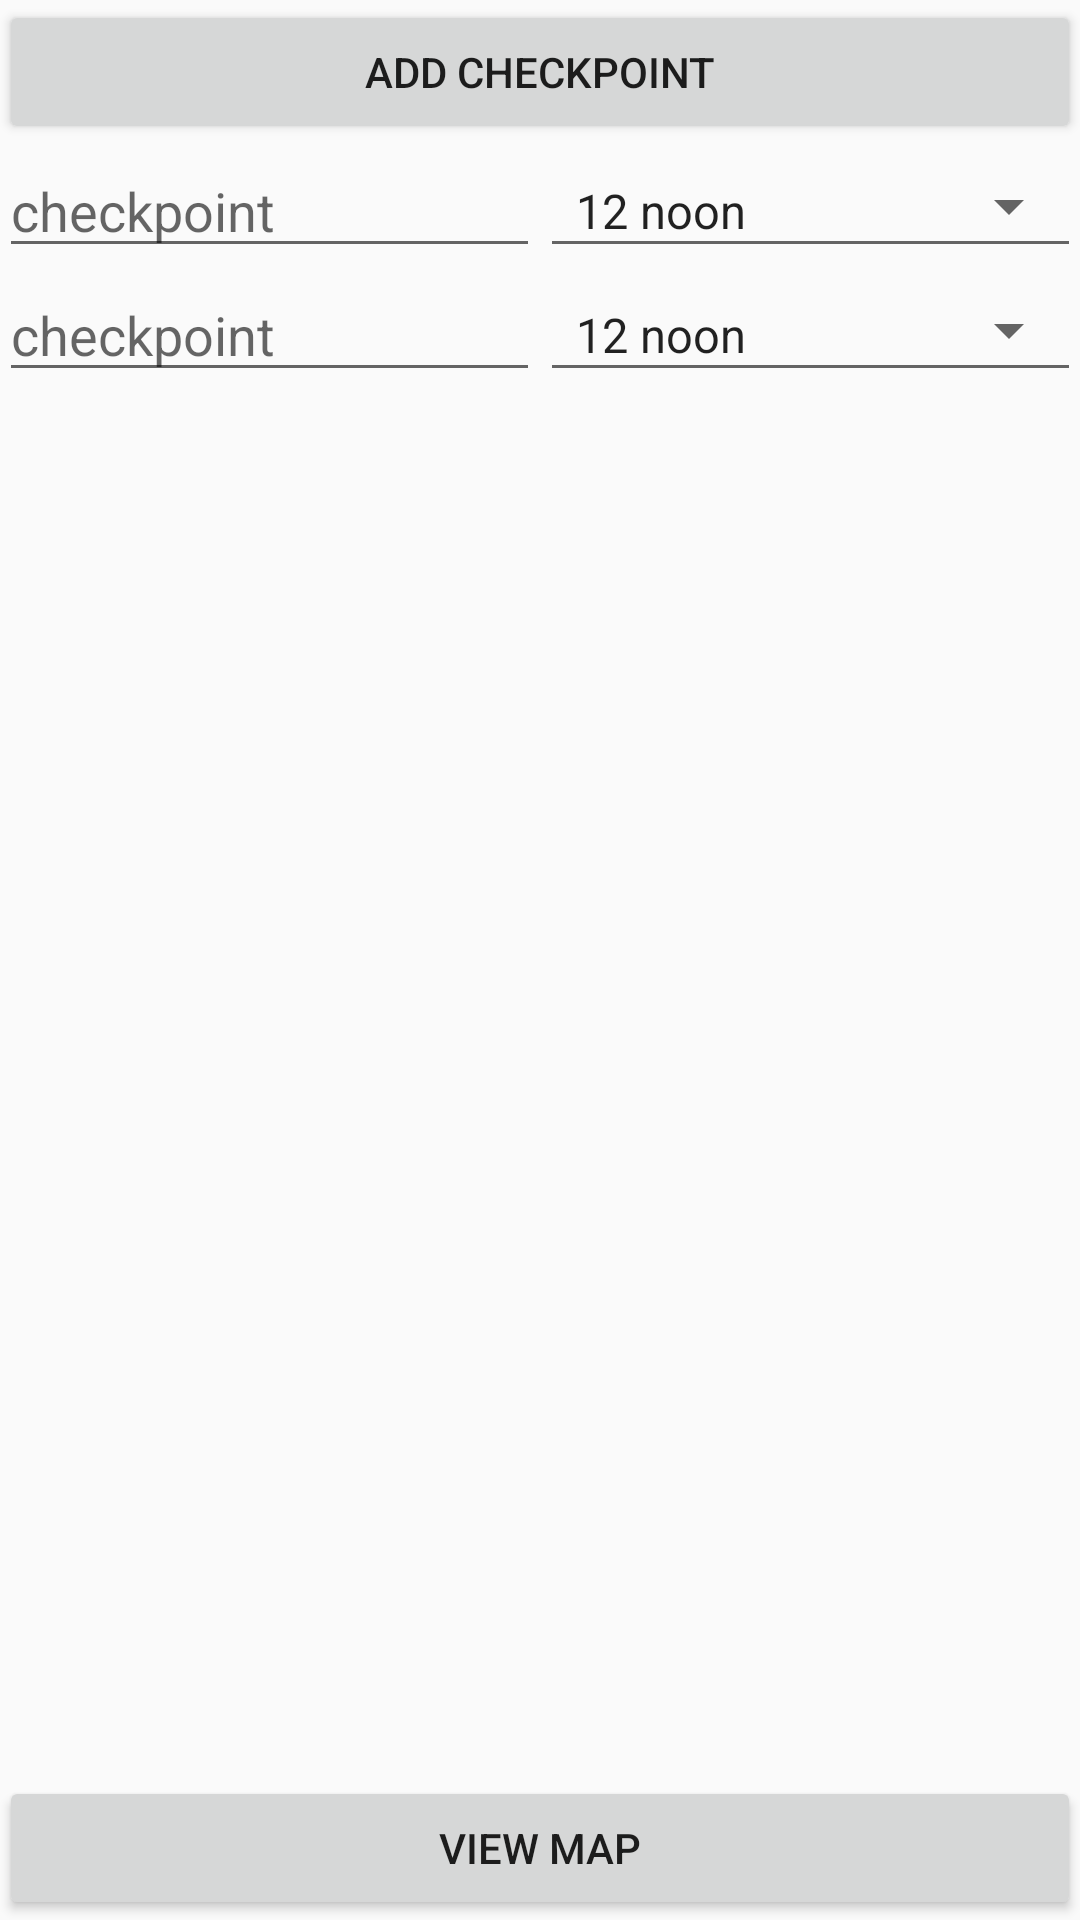

Layout XML and referenced resources for this Android screen:
<!-- AndroidManifest.xml: application theme AppTheme -->
<!-- res/layout/fragment_weekly__schedule__slider__tab_layout.xml -->
<?xml version="1.0" encoding="utf-8"?>
<RelativeLayout xmlns:android="http://schemas.android.com/apk/res/android"
    xmlns:app="http://schemas.android.com/apk/res-auto"
    xmlns:tools="http://schemas.android.com/tools"
    android:layout_width="match_parent"
    android:layout_height="match_parent"
    android:orientation="vertical"
    android:paddingBottom="@dimen/activity_vertical_margin"
    android:paddingLeft="@dimen/activity_horizontal_margin"
    android:paddingRight="@dimen/activity_horizontal_margin"
    android:paddingTop="@dimen/activity_vertical_margin"
    app:layout_behavior="@string/appbar_scrolling_view_behavior"
    tools:context="com.example.zomato.foodtruckmerchant.WeeklySchedule"
    tools:showIn="@layout/app_bar_weekly_schedule">

    <LinearLayout
        android:layout_width="match_parent"
        android:layout_height="wrap_content"
        android:orientation="vertical"
        >

        <Button
            android:id="@+id/addCheckPoint"
            android:layout_width="match_parent"
            android:layout_height="wrap_content"
            android:text="add checkpoint" />


        <LinearLayout
            android:layout_width="match_parent"
            android:layout_height="wrap_content"
            android:orientation="horizontal"
            android:id="@+id/ll1">

            <EditText
                android:id="@+id/checkpoint1"
                android:layout_width="0dp"
                android:layout_height="wrap_content"
                android:layout_weight="1"
                android:hint="checkpoint" />

            <Spinner
                android:layout_width="0dp"
                android:layout_height="match_parent"
                style="@style/Widget.AppCompat.Spinner.Underlined"
                android:layout_weight="1"
                android:entries="@array/probable_time"></Spinner>

            </LinearLayout>


        <LinearLayout
            android:layout_width="match_parent"
            android:layout_height="wrap_content"
            android:orientation="horizontal"
            android:id="@+id/ll2">

            <EditText
                android:id="@+id/checkpoint2"
                android:layout_width="0dp"
                android:layout_height="wrap_content"
                android:layout_weight="1"
                android:hint="checkpoint" />

            <Spinner
                android:layout_width="0dp"
                android:layout_height="match_parent"
                style="@style/Widget.AppCompat.Spinner.Underlined"
                android:layout_weight="1"
                android:entries="@array/probable_time"></Spinner>

        </LinearLayout>

        <LinearLayout
            android:layout_width="match_parent"
            android:layout_height="wrap_content"
            android:orientation="horizontal"
            android:visibility="gone"
            android:id="@+id/ll3">

            <EditText
                android:id="@+id/checkpoint3"
                android:layout_width="0dp"
                android:layout_height="wrap_content"
                android:layout_weight="1"
                android:hint="checkpoint" />

            <Spinner
                android:layout_width="0dp"
                android:layout_height="match_parent"
                style="@style/Widget.AppCompat.Spinner.Underlined"
                android:layout_weight="1"
                android:entries="@array/probable_time"></Spinner>

        </LinearLayout>


        <LinearLayout
            android:layout_width="match_parent"
            android:layout_height="wrap_content"
            android:orientation="horizontal"
            android:visibility="gone"
            android:id="@+id/ll4">

            <EditText
                android:id="@+id/checkpoint4"
                android:layout_width="0dp"
                android:layout_height="wrap_content"
                android:layout_weight="1"
                android:hint="checkpoint" />

            <Spinner
                android:layout_width="0dp"
                android:layout_height="match_parent"
                style="@style/Widget.AppCompat.Spinner.Underlined"
                android:layout_weight="1"
                android:entries="@array/probable_time"></Spinner>

        </LinearLayout>


        <LinearLayout
            android:layout_width="match_parent"
            android:layout_height="wrap_content"
            android:orientation="horizontal"
            android:visibility="gone"
            android:id="@+id/ll5">

            <EditText
                android:id="@+id/checkpoint5"
                android:layout_width="0dp"
                android:layout_height="wrap_content"
                android:layout_weight="1"
                android:hint="checkpoint" />

            <Spinner
                android:layout_width="0dp"
                android:layout_height="match_parent"
                style="@style/Widget.AppCompat.Spinner.Underlined"
                android:layout_weight="1"
                android:entries="@array/probable_time"></Spinner>

        </LinearLayout>



    </LinearLayout>

    <Button
        android:id="@+id/seeMap"
        android:layout_width="match_parent"
        android:layout_height="wrap_content"
        android:layout_gravity="bottom"
        android:layout_alignParentBottom="true"
        android:text="View Map" />

</RelativeLayout>
<!-- resources referenced by this layout -->
<resources>
  <string-array name="probable_time">
          <item>12 noon</item>
          <item>1 pm</item>
          <item>2 pm</item>
          <item>3 pm</item>
          <item>4 pm</item>
          <item>5 pm</item>
          <item>6 pm</item>
          <item>7 pm</item>
          <item>8 pm</item>
          <item>9 pm</item>
      </string-array>
  <style name="AppTheme" parent="Theme.AppCompat.Light.DarkActionBar">
          
          <item name="colorPrimary">@color/colorPrimary</item>
          <item name="colorPrimaryDark">@color/colorPrimaryDark</item>
          <item name="colorAccent">@color/colorAccent</item>
      </style>
  <!-- not gathered from this repository: default colours our renderer supplied (Android Studio template values) -->
  <color name="colorPrimary">#FF6200EE</color>
  <color name="colorPrimaryDark">#FF3700B3</color>
  <color name="colorAccent">#FF03DAC5</color>
</resources>
